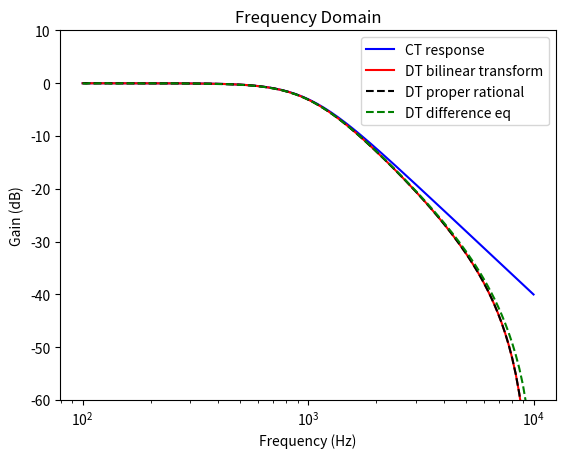

Recreate this plot in Python.
import numpy as np
import matplotlib.pyplot as plt
from numpy.polynomial import Polynomial 

def gain_db(h):
    return 20 * np.log10(np.absolute(h))

def phase(h):
    return np.degrees(np.angle(h))

def main():
    np.gain_db = np.frompyfunc(gain_db, 1, 1)
    np.phase = np.frompyfunc(phase, 1, 1)

    # 3dB point of filter
    f_c = 1000
    w_c = 2 * np.pi * f_c
    tau = 1 / w_c

    # discrete time sampling frequency
    f_s = 20001
    T = 1 / f_s

    # sweep frequency from 100Hz - 10KHz
    freq = np.logspace(2, 4, num=128)
    w = 2 * np.pi * freq
    s = 1j * w              # equivalent of frequency in Laplace domain
    z = np.exp(1j * w * T)  # equivalent of frequency in Z domain

    # Laplace domain poles of 2nd order Butterworth
    s_poles = [
        -0.707+0.707j, 
        -0.707-0.707j
    ]

    # create axes
    fig, ax = plt.subplots(1, 1)
    ax.set_title('Frequency Domain')
    ax.set_xlabel('Frequency (Hz)')
    ax.set_ylabel('Gain (dB)')
    ax.set_ylim(-60, 10)

    # continuous time frequency response
    Gc = 1 / ((s * tau - s_poles[0]) * (s*tau - s_poles[1]))

    # Z domain approximation using bilinear transform
    k = 2/T
    Gd = 1 / ((k * (z-1)/(z+1) * tau - s_poles[0]) * (k * (z-1)/(z+1) * tau - s_poles[1]))

    # expanded to proper rational form
    a = Polynomial([
        (tau*k)**2 - np.sqrt(2)*tau*k + 1,  # a0
        -2*(tau*k)**2 + 2,                  # a1
        (tau*k)**2 + np.sqrt(2)*tau*k + 1   # a2
    ])
    b = Polynomial([
        1,  # b0
        2,  # b1
        1   # b2
    ])  
    Gd2 = b(z) / a(z)

    # time domain gain from difference equation
    gain_list = []
    for f in freq:
        w = 2 * np.pi * f
        x2 = x1 = 0     # initialise previous input samples
        y2 = y1 = 0     # initialise previous output samples

        # sum the square of the output signal over Ns samples
        sum_sq = 0
        Ns = 1000
        for n in range(Ns):
            t = n * T

            # input sample (sine wave)
            x0 = np.sin(w * t)

            # output sample from difference equation 
            y0 = (b.coef[2]*x0 + b.coef[1]*x1 + b.coef[0]*x2 - a.coef[1]*y1 - a.coef[0]*y2) / a.coef[2]
            sum_sq += y0**2

            # update previous samples
            x2 = x1
            x1 = x0
            y2 = y1
            y1 = y0

        # calculate gain from output power
        rms = np.sqrt(sum_sq / Ns)
        gain_list.append(rms * np.sqrt(2))

    gt = np.array(gain_list)


    # plot gains versus frequency
    ax.semilogx(freq, np.gain_db(Gc), 'b-', label=r'CT response')
    ax.semilogx(freq, np.gain_db(Gd), 'r-', label=r'DT bilinear transform')
    ax.semilogx(freq, np.gain_db(Gd2), 'k--', label=r'DT proper rational')
    ax.semilogx(freq, np.gain_db(gt), 'g--', label=r'DT difference eq')
    ax.legend()

    plt.show()

if __name__ == '__main__':
    main()